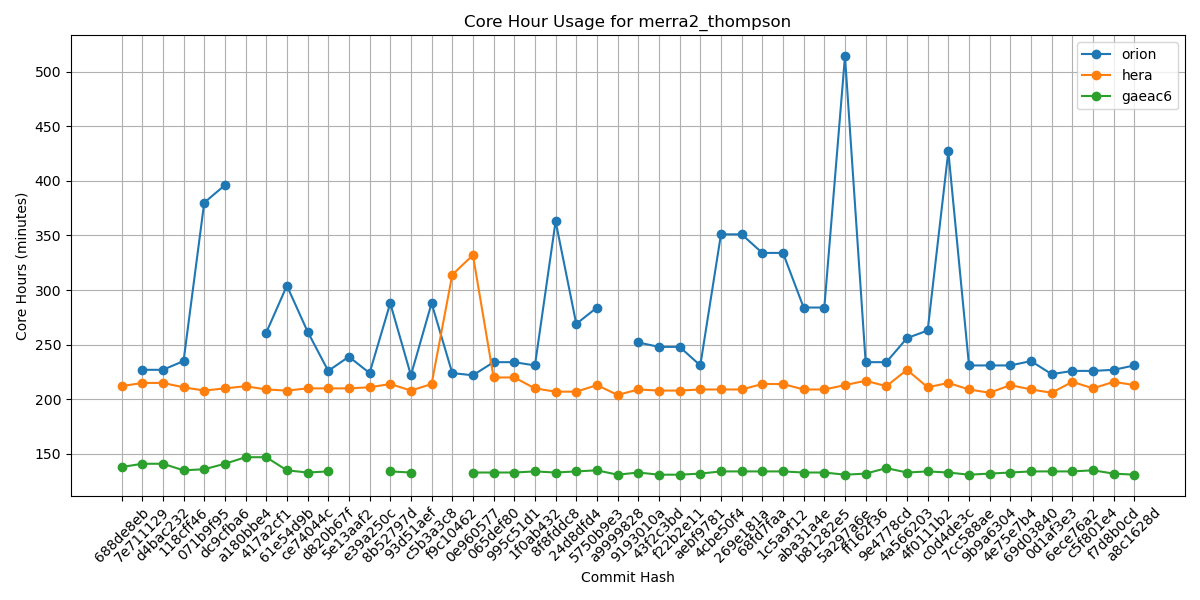

Data behind this chart, as committed beside it:
Hash, orion, hera, gaeac6
688de8eb, , 212, 138
7e711129, 227, 215, 141
d4bac232, 227, 215, 141
118cff46, 235, 211, 135
071b9f95, 380, 208, 136
dc9cfba6, 396, 210, 141
a180bbe4, , 212, 147
417a2cf1, 261, 209, 147
61e54d9b, 304, 208, 135
ce74044c, 262, 210, 133
d820b67f, 226, 210, 134
5e13aaf2, 239, 210, 
e39a250c, 224, 211, 
8b52797d, 288, 214, 134
93d51aef, 222, 208, 133
c5b3a3c8, 288, 214, 
f9c10462, 224, 314, 
0e960577, 222, 332, 133
065def80, 234, 220, 133
995c51d1, 234, 220, 133
1f0ab432, 231, 210, 134
8f8fddc8, 363, 207, 133
24d8dfd4, 269, 207, 134
5750b9e3, 284, 213, 135
a9999828, , 204, 131
9193010a, 252, 209, 133
43f2c3bd, 248, 208, 131
f22b2e11, 248, 208, 131
aebf9781, 231, 209, 132
4cbe50f4, 351, 209, 134
269e181a, 351, 209, 134
68fd7faa, 334, 214, 134
1c5a9f12, 334, 214, 134
aba31a4e, 284, 209, 133
b81282e5, 284, 209, 133
5a297a6e, 514, 213, 131
ff162f36, 234, 217, 132
9e4778cd, 234, 212, 137
4a566203, 256, 227, 133
4f0111b2, 263, 211, 134
c0d4de3c, 427, 215, 133
7cc588ae, 231, 209, 131
9b9a6304, 231, 206, 132
4e75e7b4, 231, 213, 133
69d03840, 235, 209, 134
0d1af3e3, 223, 206, 134
6ece76a2, 226, 216, 134
c5f801e4, 226, 210, 135
f7d8b0cd, 227, 216, 132
a8c1628d, 231, 213, 131
